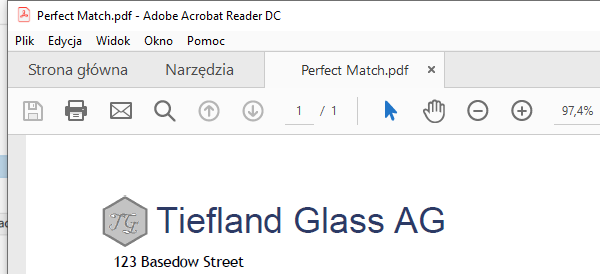
Task: PDF Automation
Workflow: Main

Step 1: Attach Window 'AcroRd32.exe NPO' on the element in window 'Perfect Match.pdf - Adobe Acrobat Reader DC' (acrord32.exe)

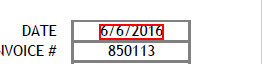
Step 2: get-text from the text

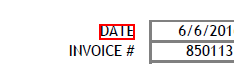
Step 3: Find Element 'text  DATE' on the text in window 'AVPageView'

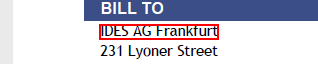
Step 4: get-text from the text

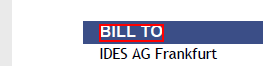
Step 5: Find Element BILL TO on the text 'BILL TO' in window 'AVPageView'